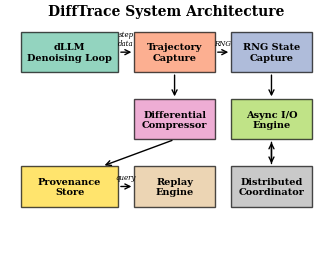

This chart was generated by the following Python code:
#!/usr/bin/env python3
"""
Generate all plots for the DiffTrace paper.

Reads experiment results from results/ and generates publication-quality
figures for the IEEE paper in paper/figures/.
"""

import os
import sys
import json
import argparse
import logging
from pathlib import Path

import numpy as np
import pandas as pd
import matplotlib
matplotlib.use("Agg")
import matplotlib.pyplot as plt
import matplotlib.ticker as mticker
import seaborn as sns

# Paper-quality style
plt.rcParams.update({
    "font.family": "serif",
    "font.serif": ["Times New Roman", "DejaVu Serif"],
    "font.size": 9,
    "axes.labelsize": 10,
    "axes.titlesize": 10,
    "legend.fontsize": 8,
    "xtick.labelsize": 8,
    "ytick.labelsize": 8,
    "figure.dpi": 300,
    "savefig.dpi": 300,
    "savefig.bbox": "tight",
    "savefig.pad_inches": 0.05,
})

# IEEE column width: 3.5 inches (single), 7.16 inches (double)
SINGLE_COL = 3.5
DOUBLE_COL = 7.16
COLORS = sns.color_palette("Set2", 8)

logging.basicConfig(level=logging.INFO)
logger = logging.getLogger("plot_all")


def plot_overhead(results_path: str, output_dir: str):
    """
    Figure 2: DiffTrace overhead at different capture granularities.
    Two panels: (a) Absolute latency, (b) Overhead percentage.
    """
    with open(results_path) as f:
        data = json.load(f)

    df = pd.DataFrame(data["results"])

    fig, (ax1, ax2) = plt.subplots(1, 2, figsize=(DOUBLE_COL, 2.5))

    # (a) Absolute latency vs sequence length (fixed steps=64)
    df_64 = df[df["steps"] == 64]
    configs = ["baseline", "minimal", "medium", "full_async", "full_sync"]
    labels = ["Baseline", "Tokens Only", "Tokens+Masks", "Full (Async)", "Full (Sync)"]
    markers = ["o", "s", "D", "^", "v"]

    for i, (cfg, label) in enumerate(zip(configs, labels)):
        subset = df_64[df_64["config"] == cfg].sort_values("seq_length")
        if len(subset) > 0:
            ax1.plot(
                subset["seq_length"], subset["avg_latency_ms"],
                marker=markers[i], color=COLORS[i], label=label,
                linewidth=1.5, markersize=4,
            )

    ax1.set_xlabel("Sequence Length")
    ax1.set_ylabel("Latency (ms)")
    ax1.set_title("(a) Inference Latency")
    ax1.legend(loc="upper left", framealpha=0.9)
    ax1.set_xscale("log", base=2)
    ax1.xaxis.set_major_formatter(mticker.ScalarFormatter())
    ax1.grid(True, alpha=0.3)

    # (b) Overhead % vs sequence length
    df_overhead = df_64[df_64["config"] != "baseline"]
    for i, (cfg, label) in enumerate(zip(configs[1:], labels[1:])):
        subset = df_overhead[df_overhead["config"] == cfg].sort_values("seq_length")
        if len(subset) > 0:
            ax2.plot(
                subset["seq_length"], subset["overhead_pct"],
                marker=markers[i+1], color=COLORS[i+1], label=label,
                linewidth=1.5, markersize=4,
            )

    ax2.set_xlabel("Sequence Length")
    ax2.set_ylabel("Overhead (%)")
    ax2.set_title("(b) DiffTrace Overhead")
    ax2.legend(loc="upper right", framealpha=0.9)
    ax2.set_xscale("log", base=2)
    ax2.xaxis.set_major_formatter(mticker.ScalarFormatter())
    ax2.axhline(y=5, color="gray", linestyle="--", alpha=0.5, linewidth=0.8)
    ax2.grid(True, alpha=0.3)

    plt.tight_layout()
    plt.savefig(os.path.join(output_dir, "fig_overhead.pdf"))
    plt.savefig(os.path.join(output_dir, "fig_overhead.png"))
    plt.close()
    logger.info("Generated: fig_overhead.pdf")


def plot_compression(results_path: str, output_dir: str):
    """
    Figure 3: Compression effectiveness.
    (a) Compression ratio vs sequence length
    (b) Storage per token vs error bound (lossy)
    """
    with open(results_path) as f:
        data = json.load(f)

    df = pd.DataFrame(data["results"])

    fig, (ax1, ax2) = plt.subplots(1, 2, figsize=(DOUBLE_COL, 2.5))

    # (a) Compression ratio vs seq length (steps=64)
    df_64 = df[df["num_steps"] == 64]
    lossless_configs = ["none", "diff_lossless", "diff_lossless_high"]
    lossless_labels = ["No Compression", "Diff + zstd (L3)", "Diff + zstd (L9)"]

    for i, (cfg, label) in enumerate(zip(lossless_configs, lossless_labels)):
        subset = df_64[df_64["config"] == cfg].sort_values("seq_length")
        if len(subset) > 0:
            ax1.plot(
                subset["seq_length"], subset["compression_ratio"],
                marker="osDv"[i], color=COLORS[i], label=label,
                linewidth=1.5, markersize=4,
            )

    ax1.set_xlabel("Sequence Length")
    ax1.set_ylabel("Compression Ratio")
    ax1.set_title("(a) Lossless Compression")
    ax1.legend(loc="upper left", framealpha=0.9)
    ax1.set_xscale("log", base=2)
    ax1.xaxis.set_major_formatter(mticker.ScalarFormatter())
    ax1.grid(True, alpha=0.3)

    # (b) Storage per token for lossy configs at different error bounds
    lossy_df = df_64[df_64["config"].str.startswith("diff_lossy")]
    if len(lossy_df) > 0:
        # Extract error bounds from config names
        lossy_df = lossy_df.copy()
        lossy_df["error_bound"] = lossy_df["config"].apply(
            lambda x: float(x.split("eb")[-1]) if "eb" in x else 0
        )

        for seq_len in [256, 512, 1024]:
            subset = lossy_df[lossy_df["seq_length"] == seq_len].sort_values("error_bound")
            if len(subset) > 0:
                ax2.plot(
                    subset["error_bound"], subset["bytes_per_token"],
                    marker="o", label=f"L={seq_len}",
                    linewidth=1.5, markersize=4,
                )

    ax2.set_xlabel("Error Bound (ε)")
    ax2.set_ylabel("Bytes / Token")
    ax2.set_title("(b) Lossy: Storage vs Accuracy")
    ax2.legend(loc="upper right", framealpha=0.9)
    ax2.set_xscale("log")
    ax2.grid(True, alpha=0.3)

    plt.tight_layout()
    plt.savefig(os.path.join(output_dir, "fig_compression.pdf"))
    plt.savefig(os.path.join(output_dir, "fig_compression.png"))
    plt.close()
    logger.info("Generated: fig_compression.pdf")


def plot_replay(results_path: str, output_dir: str):
    """
    Figure 4: Replay accuracy and performance.
    (a) Token match rate heatmap (seq_length x steps)
    (b) Replay speedup bar chart
    """
    with open(results_path) as f:
        data = json.load(f)

    replay_df = pd.DataFrame(data["replay_results"])

    fig, (ax1, ax2) = plt.subplots(1, 2, figsize=(DOUBLE_COL, 2.5))

    # (a) Exact match rate heatmap
    pivot = replay_df.pivot_table(
        values="exact_match_rate",
        index="seq_length",
        columns="num_steps",
        aggfunc="mean",
    )
    if len(pivot) > 0:
        sns.heatmap(
            pivot, annot=True, fmt=".0%", cmap="YlGn",
            vmin=0, vmax=1, ax=ax1,
            cbar_kws={"label": "Exact Match Rate"},
        )
    ax1.set_title("(a) Exact Match Rate")
    ax1.set_xlabel("Denoising Steps")
    ax1.set_ylabel("Sequence Length")

    # (b) Replay speedup
    if "avg_speedup" in replay_df.columns:
        replay_64 = replay_df[replay_df["num_steps"] == 64].sort_values("seq_length")
        if len(replay_64) > 0:
            bars = ax2.bar(
                range(len(replay_64)),
                replay_64["avg_speedup"],
                color=COLORS[0],
                edgecolor="black",
                linewidth=0.5,
            )
            ax2.set_xticks(range(len(replay_64)))
            ax2.set_xticklabels(replay_64["seq_length"].values)
            ax2.set_xlabel("Sequence Length")
            ax2.set_ylabel("Speedup (Token Replay / Original)")
            ax2.set_title("(b) Token Replay Speedup")
            ax2.axhline(y=1, color="gray", linestyle="--", alpha=0.5)
            ax2.grid(True, alpha=0.3, axis="y")

    plt.tight_layout()
    plt.savefig(os.path.join(output_dir, "fig_replay.pdf"))
    plt.savefig(os.path.join(output_dir, "fig_replay.png"))
    plt.close()
    logger.info("Generated: fig_replay.pdf")


def plot_scalability(results_dir: str, output_dir: str):
    """
    Figure 5: Multi-node multi-GPU scalability on AMD MI300X.
    (a) Overhead % vs total GPUs (1-72)
    (b) Compression ratio vs total GPUs
    """
    # Load results for ALL world sizes (single-node + multi-node)
    all_data = []
    world_sizes_found = []
    for w in [1, 2, 4, 8, 24, 40, 56, 72]:
        path = os.path.join(results_dir, f"scalability_w{w}.json")
        if os.path.exists(path):
            with open(path) as f:
                data = json.load(f)
                num_nodes = data.get("num_nodes", max(1, w // 8))
                for r in data["results"]:
                    r["num_nodes"] = num_nodes
                    r["gpus_per_node"] = data.get("gpus_per_node", min(w, 8))
                all_data.extend(data["results"])
                world_sizes_found.append(w)

    if not all_data:
        logger.warning("No scalability results found")
        return

    df = pd.DataFrame(all_data)
    df_r0 = df[df["rank"] == 0]

    logger.info(f"Scalability: found world sizes {world_sizes_found}")

    fig, axes = plt.subplots(1, 3, figsize=(DOUBLE_COL, 2.5))
    ax1, ax2, ax3 = axes

    # Separate single-node and multi-node
    single_ws = sorted([w for w in world_sizes_found if w <= 8])
    multi_ws = sorted([w for w in world_sizes_found if w > 8])
    all_ws = sorted(world_sizes_found)

    # Node labels for x-axis
    def gpu_label(w):
        if w <= 8:
            return f"{w}G\n1N"
        return f"{w}G\n{w//8}N"

    # (a) Overhead % vs total GPUs for steps=64
    seq_colors = {256: COLORS[0], 512: COLORS[1], 1024: COLORS[2], 2048: COLORS[3]}
    seq_markers = {256: "o", 512: "s", 1024: "D", 2048: "^"}

    for seq_len in sorted(df_r0["seq_length"].unique()):
        subset = df_r0[
            (df_r0["seq_length"] == seq_len) & (df_r0["num_steps"] == 64)
        ].sort_values("world_size")
        if len(subset) > 0:
            ax1.plot(
                range(len(subset)), subset["overhead_pct"].values,
                marker=seq_markers.get(seq_len, "o"),
                color=seq_colors.get(seq_len, COLORS[0]),
                label=f"L={seq_len}",
                linewidth=1.5, markersize=4,
            )
            ws_vals = subset["world_size"].values
            ax1.set_xticks(range(len(ws_vals)))
            ax1.set_xticklabels([gpu_label(w) for w in ws_vals], fontsize=6)

    ax1.set_xlabel("GPUs / Nodes")
    ax1.set_ylabel("Overhead (%)")
    ax1.set_title("(a) Overhead vs Scale")
    ax1.legend(fontsize=6, framealpha=0.9, loc="upper left")
    ax1.axhline(y=5, color="red", linestyle="--", alpha=0.5, linewidth=0.8, label="5% target")
    ax1.grid(True, alpha=0.3)

    # (b) Compression ratio vs total GPUs (steps=64)
    for seq_len in sorted(df_r0["seq_length"].unique()):
        subset = df_r0[
            (df_r0["seq_length"] == seq_len) & (df_r0["num_steps"] == 64)
        ].sort_values("world_size")
        if len(subset) > 0:
            ax2.plot(
                range(len(subset)), subset["compression_ratio"].values,
                marker=seq_markers.get(seq_len, "s"),
                color=seq_colors.get(seq_len, COLORS[0]),
                label=f"L={seq_len}",
                linewidth=1.5, markersize=4,
            )
            ws_vals = subset["world_size"].values
            ax2.set_xticks(range(len(ws_vals)))
            ax2.set_xticklabels([gpu_label(w) for w in ws_vals], fontsize=6)

    ax2.set_xlabel("GPUs / Nodes")
    ax2.set_ylabel("Compression Ratio")
    ax2.set_title("(b) Compression at Scale")
    ax2.legend(fontsize=6, framealpha=0.9)
    ax2.grid(True, alpha=0.3)

    # (c) Per-request time vs total GPUs (steps=64, seq=1024)
    for num_steps in sorted(df_r0["num_steps"].unique()):
        subset = df_r0[
            (df_r0["seq_length"] == 1024) & (df_r0["num_steps"] == num_steps)
        ].sort_values("world_size")
        if len(subset) > 0:
            ax3.plot(
                range(len(subset)), subset["time_per_request_ms"].values,
                marker="o", label=f"T={num_steps}",
                linewidth=1.5, markersize=4,
            )
            ws_vals = subset["world_size"].values
            ax3.set_xticks(range(len(ws_vals)))
            ax3.set_xticklabels([gpu_label(w) for w in ws_vals], fontsize=6)

    ax3.set_xlabel("GPUs / Nodes")
    ax3.set_ylabel("Provenance Time (ms/req)")
    ax3.set_title("(c) L=1024: Time/Request")
    ax3.legend(fontsize=6, framealpha=0.9)
    ax3.grid(True, alpha=0.3)

    plt.tight_layout()
    plt.savefig(os.path.join(output_dir, "fig_scalability.pdf"))
    plt.savefig(os.path.join(output_dir, "fig_scalability.png"))
    plt.close()
    logger.info("Generated: fig_scalability.pdf")

    # Also generate a focused multi-node figure
    if multi_ws:
        _plot_multinode_scaling(df_r0, multi_ws, seq_colors, seq_markers, output_dir)


def _plot_multinode_scaling(df_r0, multi_ws, seq_colors, seq_markers, output_dir):
    """
    Figure 6: Multi-node scaling (3, 5, 7, 9 nodes).
    Focused view on cross-node overhead behavior.
    """
    fig, (ax1, ax2) = plt.subplots(1, 2, figsize=(DOUBLE_COL, 2.5))

    df_multi = df_r0[df_r0["world_size"].isin(multi_ws)]
    node_counts = sorted(df_multi["world_size"].unique())
    node_labels = [f"{w//8}N ({w}G)" for w in node_counts]

    # (a) Overhead grouped bar chart by seq_length at steps=128 (most favorable)
    steps_val = 128
    bar_width = 0.2
    seq_lens = sorted(df_multi["seq_length"].unique())
    x = np.arange(len(node_counts))

    for i, seq_len in enumerate(seq_lens):
        subset = df_multi[
            (df_multi["seq_length"] == seq_len) & (df_multi["num_steps"] == steps_val)
        ].sort_values("world_size")
        if len(subset) > 0:
            vals = [subset[subset["world_size"] == w]["overhead_pct"].values[0]
                    if w in subset["world_size"].values else 0 for w in node_counts]
            ax1.bar(
                x + i * bar_width - bar_width * len(seq_lens) / 2,
                vals, bar_width,
                label=f"L={seq_len}",
                color=seq_colors.get(seq_len, COLORS[i]),
                edgecolor="black", linewidth=0.3,
            )

    ax1.set_xlabel("Nodes (GPUs)")
    ax1.set_ylabel("Overhead (%)")
    ax1.set_title(f"(a) Multi-Node Overhead (T={steps_val})")
    ax1.set_xticks(x)
    ax1.set_xticklabels(node_labels, fontsize=7)
    ax1.legend(fontsize=6, framealpha=0.9)
    ax1.axhline(y=10, color="red", linestyle="--", alpha=0.5, linewidth=0.8)
    ax1.grid(True, alpha=0.3, axis="y")

    # (b) Per-request provenance time vs nodes for different step counts (seq=1024)
    for num_steps in sorted(df_multi["num_steps"].unique()):
        subset = df_multi[
            (df_multi["seq_length"] == 1024) & (df_multi["num_steps"] == num_steps)
        ].sort_values("world_size")
        if len(subset) > 0:
            ax2.plot(
                range(len(subset)), subset["time_per_request_ms"].values,
                marker="o", label=f"T={num_steps}",
                linewidth=1.5, markersize=4,
            )

    ax2.set_xticks(range(len(node_counts)))
    ax2.set_xticklabels(node_labels, fontsize=7)
    ax2.set_xlabel("Nodes (GPUs)")
    ax2.set_ylabel("Provenance Time (ms/req)")
    ax2.set_title("(b) L=1024: Provenance Pipeline")
    ax2.legend(fontsize=6, framealpha=0.9)
    ax2.grid(True, alpha=0.3)

    plt.tight_layout()
    plt.savefig(os.path.join(output_dir, "fig_multinode.pdf"))
    plt.savefig(os.path.join(output_dir, "fig_multinode.png"))
    plt.close()
    logger.info("Generated: fig_multinode.pdf")


def plot_architecture(output_dir: str):
    """
    Figure 1: DiffTrace system architecture diagram.
    Created programmatically for consistent style.
    """
    fig, ax = plt.subplots(1, 1, figsize=(SINGLE_COL, 2.8))
    ax.set_xlim(0, 10)
    ax.set_ylim(0, 7)
    ax.axis("off")

    # Component boxes
    boxes = [
        (0.5, 5.5, 3, 1.2, "dLLM\nDenoising Loop", COLORS[0]),
        (4, 5.5, 2.5, 1.2, "Trajectory\nCapture", COLORS[1]),
        (7, 5.5, 2.5, 1.2, "RNG State\nCapture", COLORS[2]),
        (4, 3.5, 2.5, 1.2, "Differential\nCompressor", COLORS[3]),
        (7, 3.5, 2.5, 1.2, "Async I/O\nEngine", COLORS[4]),
        (0.5, 1.5, 3, 1.2, "Provenance\nStore", COLORS[5]),
        (4, 1.5, 2.5, 1.2, "Replay\nEngine", COLORS[6]),
        (7, 1.5, 2.5, 1.2, "Distributed\nCoordinator", COLORS[7]),
    ]

    for x, y, w, h, label, color in boxes:
        rect = plt.Rectangle((x, y), w, h, linewidth=1, edgecolor="black",
                             facecolor=color, alpha=0.7, zorder=2)
        ax.add_patch(rect)
        ax.text(x + w/2, y + h/2, label, ha="center", va="center",
               fontsize=7, fontweight="bold", zorder=3)

    # Arrows
    arrows = [
        (3.5, 6.1, 0.5, 0, "step\ndata"),
        (6.5, 6.1, 0.5, 0, "RNG"),
        (5.25, 5.5, 0, -0.8, ""),
        (8.25, 5.5, 0, -0.8, ""),
        (5.25, 3.5, -2.25, -0.8, ""),
        (8.25, 3.5, 0, -0.8, ""),
        (3.5, 2.1, 0.5, 0, "query"),
        (8.25, 2.7, 0, 0.8, ""),
    ]

    for x, y, dx, dy, label in arrows:
        ax.annotate(
            "", xy=(x + dx, y + dy), xytext=(x, y),
            arrowprops=dict(arrowstyle="->", color="black", lw=1),
            zorder=1,
        )
        if label:
            ax.text(x + dx/2, y + dy/2 + 0.15, label,
                   ha="center", va="bottom", fontsize=5, style="italic")

    ax.set_title("DiffTrace System Architecture", fontsize=10, fontweight="bold", pad=5)

    plt.tight_layout()
    plt.savefig(os.path.join(output_dir, "fig_architecture.pdf"))
    plt.savefig(os.path.join(output_dir, "fig_architecture.png"))
    plt.close()
    logger.info("Generated: fig_architecture.pdf")


def main():
    parser = argparse.ArgumentParser(description="Generate DiffTrace paper figures")
    parser.add_argument("--results-dir", default="results", help="Results directory")
    parser.add_argument("--output-dir", default="paper/figures", help="Output directory for figures")
    args = parser.parse_args()

    os.makedirs(args.output_dir, exist_ok=True)

    # Always generate architecture diagram
    plot_architecture(args.output_dir)

    # Generate data-dependent plots if results exist
    overhead_path = os.path.join(args.results_dir, "overhead.json")
    if os.path.exists(overhead_path):
        plot_overhead(overhead_path, args.output_dir)
    else:
        logger.warning(f"No overhead results at {overhead_path}")

    compression_path = os.path.join(args.results_dir, "compression.json")
    if os.path.exists(compression_path):
        plot_compression(compression_path, args.output_dir)
    else:
        logger.warning(f"No compression results at {compression_path}")

    replay_path = os.path.join(args.results_dir, "replay.json")
    if os.path.exists(replay_path):
        plot_replay(replay_path, args.output_dir)
    else:
        logger.warning(f"No replay results at {replay_path}")

    plot_scalability(args.results_dir, args.output_dir)

    logger.info(f"\nAll figures saved to {args.output_dir}/")


if __name__ == "__main__":
    main()
